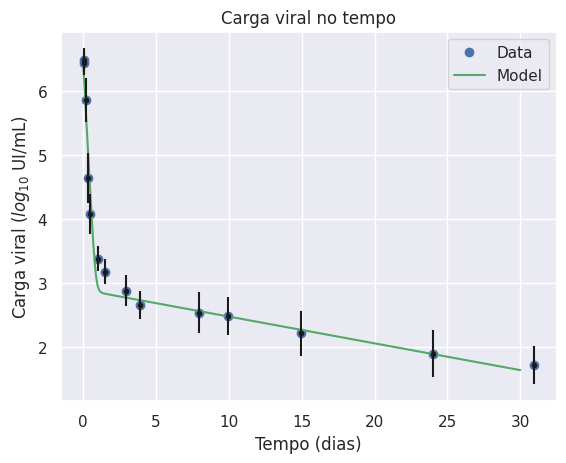

Python code for this plot:
import matplotlib.pyplot as plt

from scipy.integrate import odeint
from scipy.spatial import distance
from scipy.interpolate import InterpolatedUnivariateSpline

import numpy as np

import seaborn as sns

import os

sns.set()

def dinamica_Extracelular(y, t, s, d, beta, delta, epsilon, p, c, k):
    
    # inicializa com zeros
    dy = np.zeros(4)
    
    # equacoes: y[0] = T, y[1] = I, y[2] = E, y[3] = V

    dy[0] = s - beta*y[3]*y[0] - d*y[0]
    dy[1] = k*y[2] - delta*y[1]
    dy[2] = beta*y[3]*y[0] - k*y[2]
    dy[3] = (1 - epsilon)*p*y[1] - c*y[3]  

    return dy

def plot(t_pts, solve):
    
    v = solve[:,3]
    log_v = np.log10(v)
    plt.plot(t_pts, log_v, '-g')
    plt.title("Carga viral no tempo")
    plt.ylabel("Carga viral ($log_{10}$ UI/mL)")
    plt.xlabel("Tempo (dias)")
    plt.legend(["Data", "Model"])

    
def solver(delta, epsilon, p, c, k, V0, days):
    
    # passo
    h = 0.1
    # Dias simulados
    t_range = np.linspace(0, days, int(days/h))

    # condicoes iniciais
    T0 = 1.85*10**7
    s = 1.3*10**5
    d = 0.01
    beta = 5*10**-8
    E0 = beta*T0*V0
    I0 = k*E0
        
    yinit = np.array([T0,I0,E0,V0], dtype='f')
    return t_range, odeint(dinamica_Extracelular, yinit, t_range, args=(beta, s, d, delta, epsilon, p, c, k))

def custo(param_adj, t_exp, data_exp, days):
    
    t_range, sol = solver(param_adj[0], param_adj[1], param_adj[2], param_adj[3], param_adj[4], 10**data_exp[0], days)

    solV = sol[:,3]
    for v in solV:
        if v < 0:
            return 100000
    logsolV = np.log10(solV)
    
    ius = InterpolatedUnivariateSpline(t_exp, data_exp)
    
    yi = ius(t_range)
    
    dst = distance.euclidean(logsolV, yi)
    return dst


if __name__ == "__main__":
    
    delta = 0.096258147
    epsilon = 0.999896709
    p = 3.130787662
    c = 9.643091952
    k = 6.041267374

    beta = 5*10**-8
    s = 1.3*10**5
    d = 0.01
    days = 30

    # --- for patient B06
    PATB06 = [6.3780, 6.4109, 5.6277, 4.4948, 3.9268, 3.1973, 2.8537, 2.5340, 2.4378,
              2.3404, 2.3345, 2.2355, 2.0492, 2.1173]
    t_exp1 = [0.04, 0.08, 0.17, 0.33, 0.50, 0.92, 1.50, 2.95, 4.89, 6.88, 8.85, 13.85, 20.86, 27.96]
    # --------------------------------------------------------------------------------------------------------
    # --- for patient B16
    PATB16 = [6.3541, 6.3212, 5.5915, 4.1949, 3.8517, 3.6651, 3.4814, 3.2529, 3.0120,
              3.0302, 2.7528, 2.3838, 2.1818, 1.9243]
    t_exp2 = [0.04, 0.08, 0.17, 0.34, 0.50, 1.00, 1.50, 3.01, 6.01, 7.00, 9.99, 14.00, 20.98, 30.01]
    # --------------------------------------------------------------------------------------------------------
    # --- for patient B17
    PATB17 = [6.4885, 6.5486, 5.6096, 4.4266, 3.8878, 3.2076, 3.1626, 2.9128, 2.8432,
              2.7474, 2.7016, 2.3541, 2.0453, 1.4914]
    t_exp3 = [0.04, 0.08, 0.17, 0.33, 0.50, 1.01, 1.50, 2.99, 6.03, 7.02, 9.98, 14.04, 21.03, 30.03]
    # --------------------------------------------------------------------------------------------------------
    # --- for patient C05
    PATC05 = [6.394490, 6.254302, 5.833741, 4.727484, 3.889414, 3.261501, 3.182415, 2.990339,
              2.609594, 2.527630, 2.743510, 2.694605, 2.227887, 1.863323]
    t_exp4 = [0.04, 0.08, 0.17, 0.33, 0.50, 1.00, 1.50, 2.86, 6.91, 8.86, 9.88, 13.90, 21.87, 30.87]
    # --------------------------------------------------------------------------------------------------------
    # --- for patient C06
    PATC06 = [6.839431, 6.735814, 6.452393, 5.340039, 4.581198, 3.481012, 3.164055, 2.780317, 2.484300,
              2.509203, 2.369216, 1.949390, 1.623249, 1.556303]
    t_exp5 = [0.04, 0.08, 0.17, 0.33, 0.48, 1.00, 1.50, 2.94, 5.99, 7.01, 9.91, 15.00, 22.00, 28.02]
    # --------------------------------------------------------------------------------------------------------
    # --- for patient C09
    PATC09 = [6.424965, 6.303063, 6.028728, 4.642148, 4.349588, 3.484015, 3.243286, 2.816904, 2.576341,
              2.089905, 2.025306, 1.698970, 1.278754, 1.342423]
    t_exp6 = [0.04, 0.08, 0.17, 0.34, 0.50, 1.00, 1.50, 2.96, 3.94, 7.94, 9.95, 14.94, 24.03, 30.94]
    # --------------------------------------------------------------------------------------------------------
    # --- average of pats
    AVERAGE_PATS = [6.47991433, 6.42897983, 5.857277, 4.63766183, 4.08108333, 3.38275467, 3.18124267, 2.88121,
                    2.66053917, 2.54078967, 2.487822, 2.21939417, 1.90103167, 1.7158415]

    #plt.plot(t_exp1, PATB06, 'o')
    #plt.plot(t_exp2, PATB16, 'o')
    #plt.plot(t_exp3, PATB17, 'o')
    #plt.plot(t_exp4, PATC05, 'o')
    #plt.plot(t_exp5, PATC06, 'o')
    #plt.plot(t_exp6, PATC09, 'o')
    plt.plot(t_exp6, AVERAGE_PATS, 'o')
    
    t_range, sol = solver(delta, epsilon, p, c, k, 10**AVERAGE_PATS[0], days)

    plot(t_range, sol)


    # Tempo das medicoes e da discretizacao do modelo
    x = [0.04, 0.08, 0.17, 0.34, 0.50, 1.00, 1.50, 2.96, 3.94, 7.94, 9.95, 14.94, 24.03, 30.94]

    # Media do resultado experimental
    y = [6.47991433, 6.42897983, 5.857277, 4.63766183, 4.08108333, 3.38275467,
         3.18124267, 2.88121, 2.66053917, 2.54078967, 2.487822, 2.21939417,
         1.90103167, 1.7158415]

    # Desvio padrao dos dados
    yerr = [0.182129952, 0.182630388, 0.337284052, 0.390495914, 0.307469046, 0.18942229,
            0.200947972, 0.239112485, 0.222385492, 0.324597051, 0.294209462, 0.350716883,
            0.372253077, 0.297196377]

    plt.errorbar(x, y, yerr=yerr, fmt='.k')

    cwd = os.getcwd()
    #plt.savefig("D:\Faculdade\IC\GitHub\PrmFitting\Modelo_celulas_elipticas\Results/Average.png", dpi=300)
    plt.savefig(cwd+"/Average.png", dpi=300)

    plt.show()
